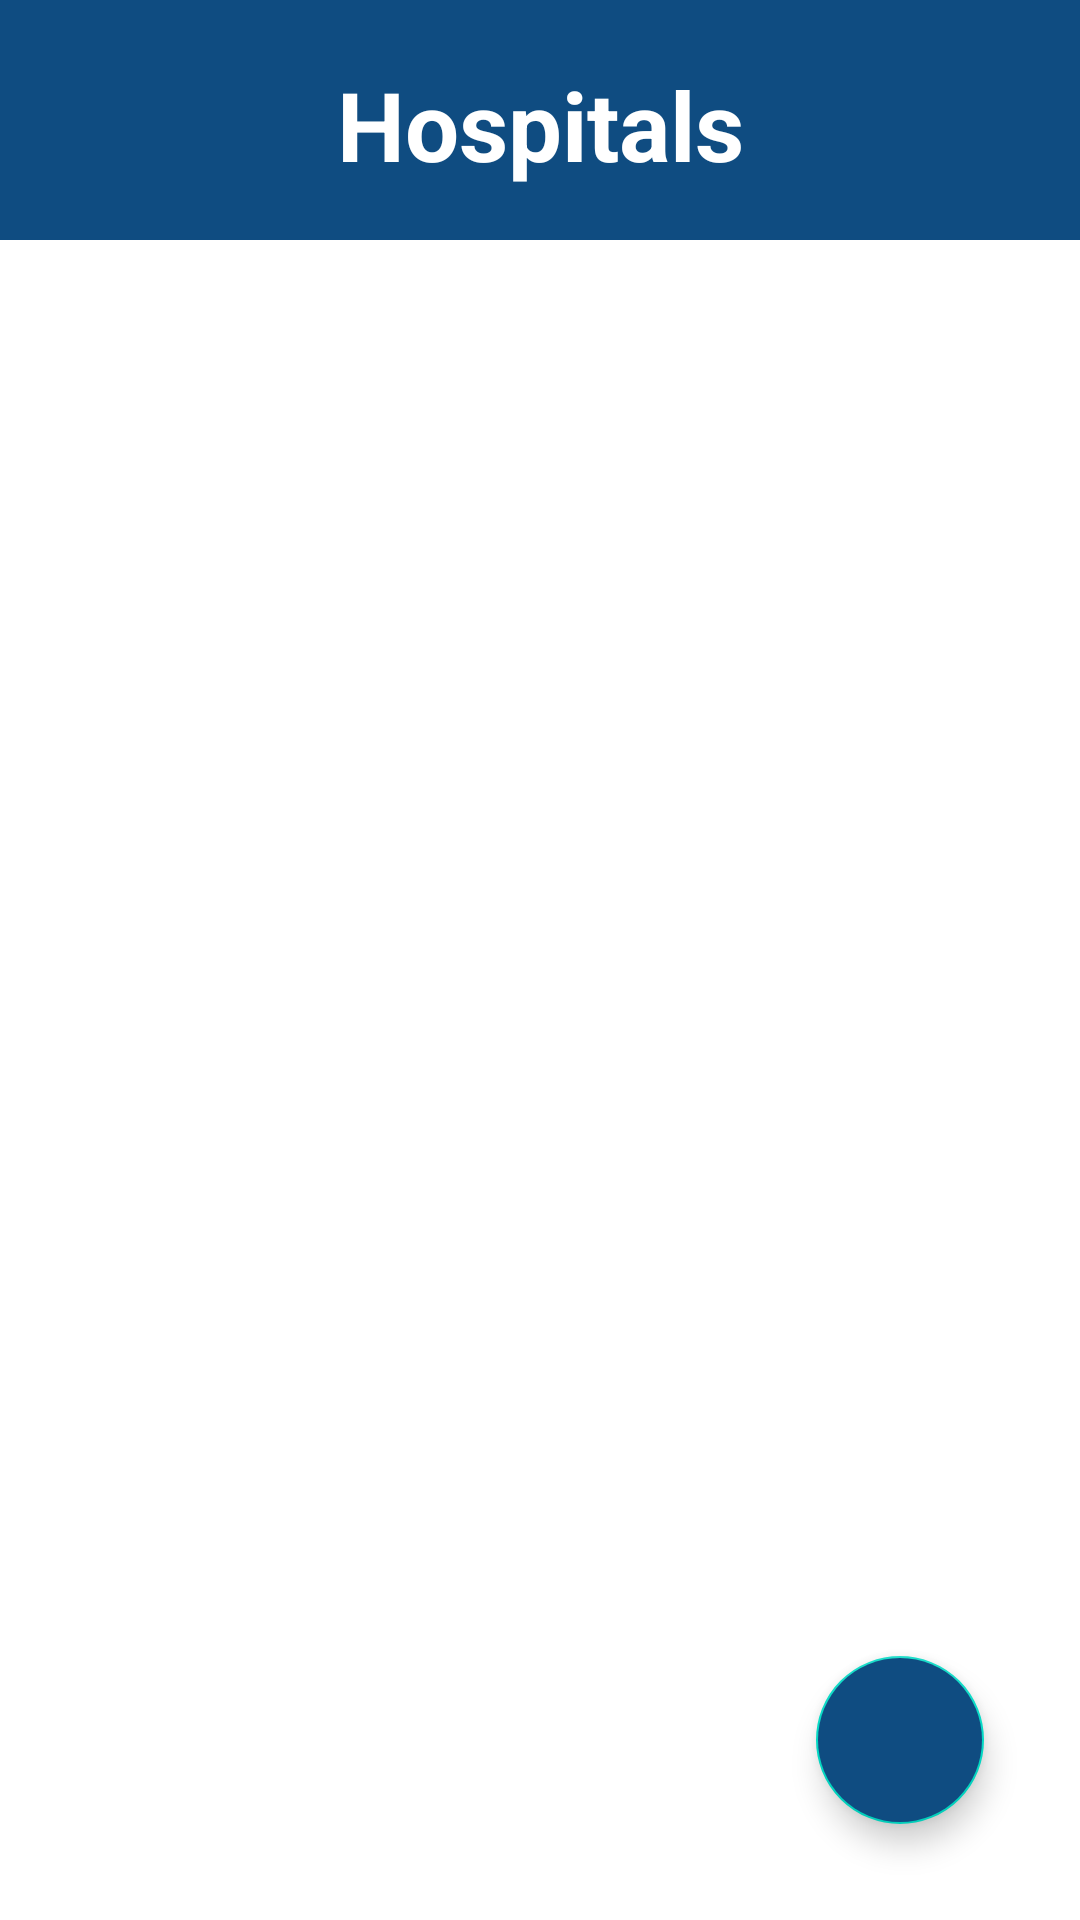

Reconstruct the res/layout file that produces this screen, plus the resources it refers to.
<!-- AndroidManifest.xml: application theme Theme.CCN_eHealthCare -->
<!-- res/layout/activity_doctor_contents.xml -->
<?xml version="1.0" encoding="utf-8"?>
<androidx.constraintlayout.widget.ConstraintLayout xmlns:android="http://schemas.android.com/apk/res/android"
    xmlns:app="http://schemas.android.com/apk/res-auto"
    xmlns:tools="http://schemas.android.com/tools"
    android:layout_width="match_parent"
    android:layout_height="match_parent"
    tools:context=".UI.doctor.DoctorContents">

    <View
        android:id="@+id/view14"
        android:layout_width="match_parent"
        android:layout_height="80dp"
        android:background="@color/Pantoneblue"
        app:layout_constraintEnd_toEndOf="parent"
        app:layout_constraintStart_toStartOf="parent"
        app:layout_constraintTop_toTopOf="parent" />

    <TextView
        android:layout_width="wrap_content"
        android:layout_height="wrap_content"
        android:layout_marginTop="20dp"
        android:gravity="center_horizontal"
        android:text="Hospitals"
        android:textAlignment="center"
        android:textAllCaps="false"
        android:textColor="@color/white"
        android:textSize="32sp"
        android:textStyle="bold"
        app:layout_constraintEnd_toEndOf="@+id/view14"
        app:layout_constraintStart_toStartOf="@id/view14"
        app:layout_constraintTop_toTopOf="@+id/view14" />















    <LinearLayout
        android:id="@+id/server_lLayout"
        android:layout_width="match_parent"
        android:layout_height="wrap_content"
        android:layout_marginTop="50dp"
        android:layout_marginLeft="32dp"
        android:layout_marginRight="32dp"
        android:orientation="vertical"
        app:layout_constraintTop_toBottomOf="@id/view14"
        app:layout_constraintLeft_toLeftOf="parent"
        app:layout_constraintRight_toRightOf="parent">

        <Button
            android:id="@+id/server1_btn"
            android:layout_width="match_parent"
            android:layout_height="wrap_content"
            android:background="@drawable/round_skyblue_btn"
            android:text="Hospital A"
            android:textColor="@color/white"
            android:textSize="22sp"
            android:textStyle="bold"
            app:backgroundTint="#FFFFFF"
            tools:backgroundTint="@color/skyblue" />

        <Button
            android:id="@+id/server2_btn"
            android:layout_width="match_parent"
            android:layout_height="wrap_content"
            android:layout_marginTop="50dp"
            android:background="@drawable/round_skyblue_btn"
            android:text="Hospital B"
            android:textColor="@color/white"
            android:textSize="22sp"
            android:textStyle="bold"
            app:backgroundTint="@color/skyblue" />

        <Button
            android:id="@+id/server3_btn"
            android:layout_width="match_parent"
            android:layout_height="wrap_content"
            android:layout_marginTop="50dp"
            android:background="@drawable/round_skyblue_btn"
            android:text="Hosipital C"
            android:textColor="@color/white"
            android:textSize="22sp"
            android:textStyle="bold"
            app:backgroundTint="@color/skyblue" />

    </LinearLayout>




    <com.google.android.material.floatingactionbutton.FloatingActionButton
        android:id="@+id/moveBack_btn"
        android:layout_width="wrap_content"
        android:layout_height="wrap_content"
        android:layout_marginEnd="32dp"
        android:layout_marginRight="32dp"
        android:layout_marginBottom="32dp"
        android:clickable="true"
        android:focusable="true"
        android:tint="@color/white"
        android:backgroundTint="@color/Pantoneblue"
        app:srcCompat="@drawable/ic_back"
        app:layout_constraintBottom_toBottomOf="parent"
        app:layout_constraintEnd_toEndOf="parent"
        tools:ignore="VectorDrawableCompat" />

</androidx.constraintlayout.widget.ConstraintLayout>
<!-- resources referenced by this layout -->
<resources>
  <color name="Pantoneblue">#0f4c81</color>
  <color name="skyblue">#6ca0dc</color>
  <color name="white">#ffffff</color>
  <style name="Theme.CCN_eHealthCare" parent="Theme.MaterialComponents.DayNight.NoActionBar">
          
          <item name="colorPrimary">@color/purple_500</item>
          <item name="colorPrimaryVariant">@color/purple_700</item>
          <item name="colorOnPrimary">@color/white</item>
          
          <item name="colorSecondary">@color/teal_200</item>
          <item name="colorSecondaryVariant">@color/teal_700</item>
          <item name="colorOnSecondary">@color/black</item>
          
          <item name="android:statusBarColor" tools:targetApi="l">?attr/colorPrimaryVariant</item>
          
      </style>
  <color name="purple_500">#FF6200EE</color>
  <color name="purple_700">#FF3700B3</color>
  <color name="teal_200">#FF03DAC5</color>
  <color name="teal_700">#FF018786</color>
  <color name="black">#FF000000</color>
</resources>
